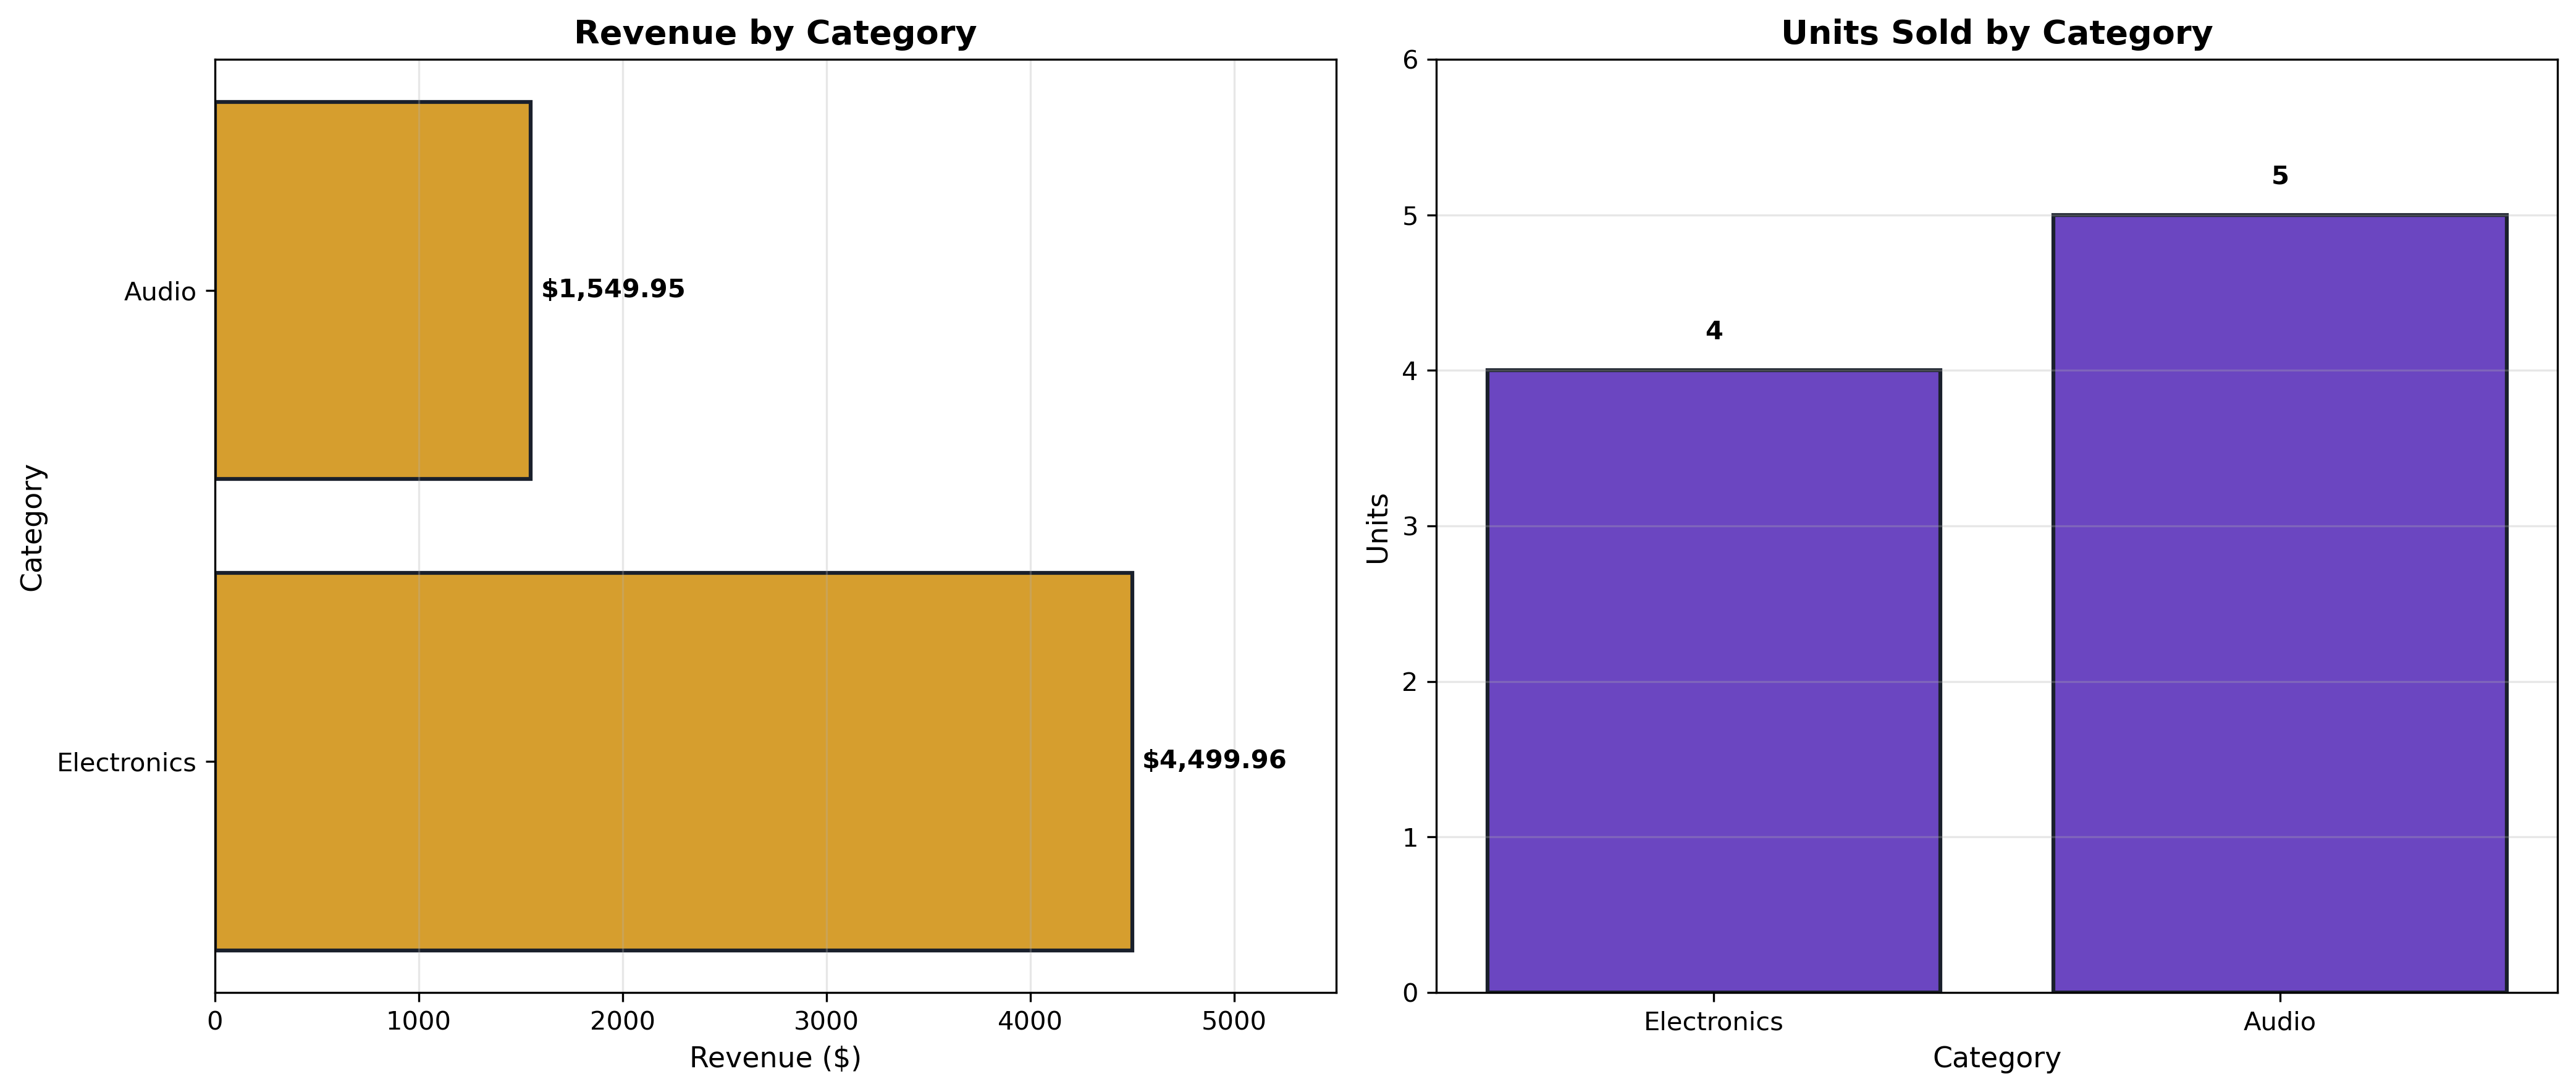

The script that saved this image:
# crud_read.py
# Part B: READ - Complex queries with JOIN

import mysql.connector
import pandas as pd
import matplotlib.pyplot as plt

print("="*70)
print("CRUD PART B: READ (SELECT with JOIN)")
print("="*70)

conn = mysql.connector.connect(
    host='localhost', port=3306,
    user='datauser', password='datapass123',
    database='inventory_db'
)
cursor = conn.cursor()

# Query 1: Sales with product details (JOIN)
print("\n1. Sales History with Product Details")
print("-"*70)
query = """
    SELECT 
        v.sale_id,
        p.name AS product_name,
        p.category,
        v.quantity,
        p.price,
        v.total_amount,
        v.sale_date
    FROM ventas v
    INNER JOIN productos p ON v.product_id = p.product_id
    ORDER BY v.sale_date DESC
"""

cursor.execute(query)
results = cursor.fetchall()
df_sales = pd.DataFrame(results, 
    columns=['Sale ID', 'Product', 'Category', 'Qty', 
             'Unit Price', 'Total', 'Date'])

# Convertir tipos de datos
df_sales['Sale ID'] = df_sales['Sale ID'].astype(int)
df_sales['Qty'] = df_sales['Qty'].astype(int)
df_sales['Unit Price'] = df_sales['Unit Price'].astype(float)
df_sales['Total'] = df_sales['Total'].astype(float)

print(df_sales.to_string(index=False))

# Query 2: Revenue by category
print("\n2. Revenue Analysis by Category")
print("-"*70)
query_revenue = """
    SELECT 
        p.category,
        COUNT(v.sale_id) AS total_sales,
        SUM(v.quantity) AS units_sold,
        SUM(v.total_amount) AS total_revenue
    FROM ventas v
    INNER JOIN productos p ON v.product_id = p.product_id
    GROUP BY p.category
    ORDER BY total_revenue DESC
"""

cursor.execute(query_revenue)
revenue_data = cursor.fetchall()
df_revenue = pd.DataFrame(revenue_data,
    columns=['Category', 'Sales', 'Units', 'Revenue'])

# Convertir tipos de datos
df_revenue['Sales'] = df_revenue['Sales'].astype(int)
df_revenue['Units'] = df_revenue['Units'].astype(int)
df_revenue['Revenue'] = df_revenue['Revenue'].astype(float)

print(df_revenue.to_string(index=False))

# Visualization
fig, (ax1, ax2) = plt.subplots(1, 2, figsize=(14, 6))

# Chart 1: Revenue by category
ax1.barh(df_revenue['Category'], df_revenue['Revenue'],
         color='#D69E2E', edgecolor='#1A202C', linewidth=1.5)
ax1.set_title('Revenue by Category', fontsize=13, fontweight='bold')
ax1.set_xlabel('Revenue ($)', fontsize=11)
ax1.set_xlim(0,5500)
ax1.set_ylabel('Category', fontsize=11)
ax1.grid(axis='x', alpha=0.3)

for i, v in enumerate(df_revenue['Revenue']):
    ax1.text(v + 50, i, f'${v:,.2f}', 
             va='center', fontsize=10, fontweight='bold')

# Chart 2: Units sold
ax2.bar(df_revenue['Category'], df_revenue['Units'],
        color='#6B46C1', edgecolor='#1A202C', linewidth=1.5)
ax2.set_title('Units Sold by Category', fontsize=13, fontweight='bold')
ax2.set_xlabel('Category', fontsize=11)
ax2.set_ylabel('Units', fontsize=11)
ax2.set_ylim(0,6)
ax2.grid(axis='y', alpha=0.3)

for i, v in enumerate(df_revenue['Units']):
    ax2.text(i, v + 0.2, str(int(v)),
             ha='center', fontsize=10, fontweight='bold')

plt.tight_layout()
plt.savefig('crud_read.png', dpi=300, bbox_inches='tight')
print("\n3. Visualization saved: crud_read.png")
plt.show()

conn.close()
print("\n" + "="*70)
print("READ COMPLETE!")
print("="*70)
